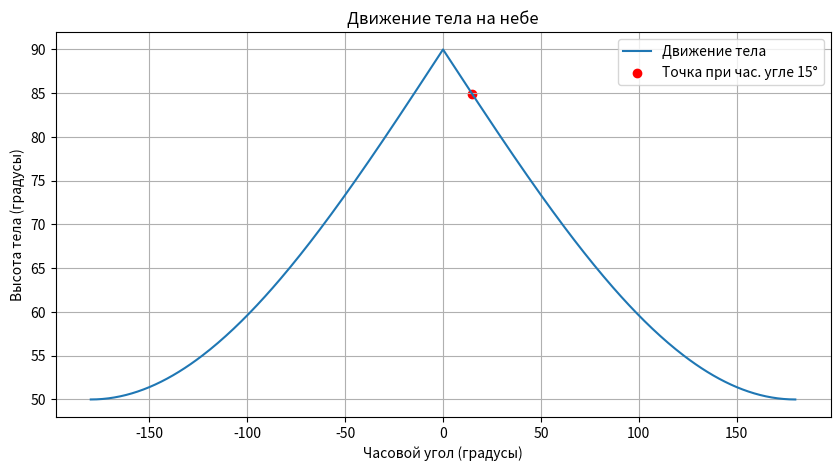

Write Python code to recreate this figure.
import numpy as np
import matplotlib.pyplot as plt

# Данные
latitude = 70  # широта
declination = 70  # склонение
hour_angle = 15  # стандартночасовой угол

# Переводим углы в радианы для вычислений
lat_rad = np.radians(latitude)
dec_rad = np.radians(declination)

# Создаем диапазон часовых углов от -180 до 180 с шагом 1 градус
hour_angles = np.radians(np.arange(-180, 181, 1))

# Формула для вычисления высоты тела над горизонтом:
# sin(h) = sin(lat)*sin(dec) + cos(lat)*cos(dec)*cos(hour_angle)
h = np.arcsin(np.sin(lat_rad) * np.sin(dec_rad) + np.cos(lat_rad) * np.cos(dec_rad) * np.cos(hour_angles))

# Переводим высоту в градусы
h_deg = np.degrees(h)

# Рисуем движение (высоту) тела в зависимости от часового угла
plt.figure(figsize=(10,5))
plt.plot(np.degrees(hour_angles), h_deg, label='Движение тела')

# Отмечаем точку при стандартночасовом угле 15°
h_15 = np.arcsin(np.sin(lat_rad) * np.sin(dec_rad) + np.cos(lat_rad) * np.cos(dec_rad) * np.cos(np.radians(hour_angle)))
plt.scatter(hour_angle, np.degrees(h_15), color='red', label=f'Точка при час. угле {hour_angle}°')

plt.title('Движение тела на небе')
plt.xlabel('Часовой угол (градусы)')
plt.ylabel('Высота тела (градусы)')
plt.grid(True)
plt.legend()
plt.show()
  

plt.savefig('fig_5.png')
